The GitHub repository Vaibhavv526/Predicting-Illumination-from-Camera-Images contains a labelled image folder "data_освещённость" with 3 categories: bright, dark, normal. Examples follow, each with its label.

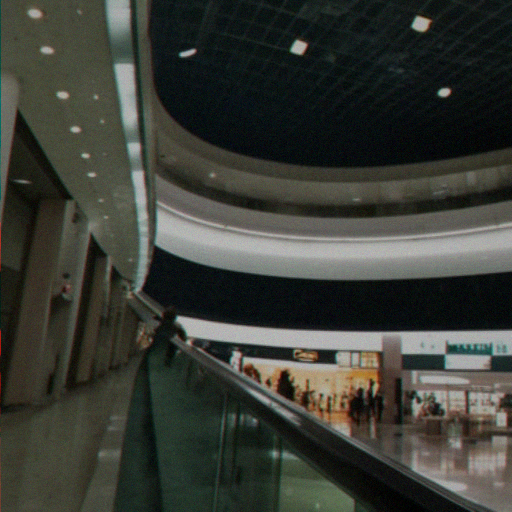
Label: dark

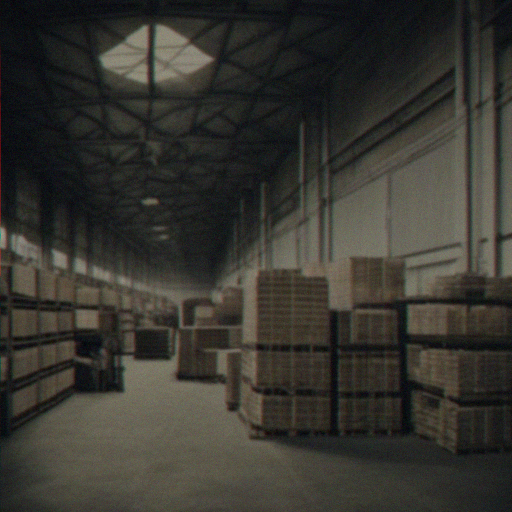
Label: bright

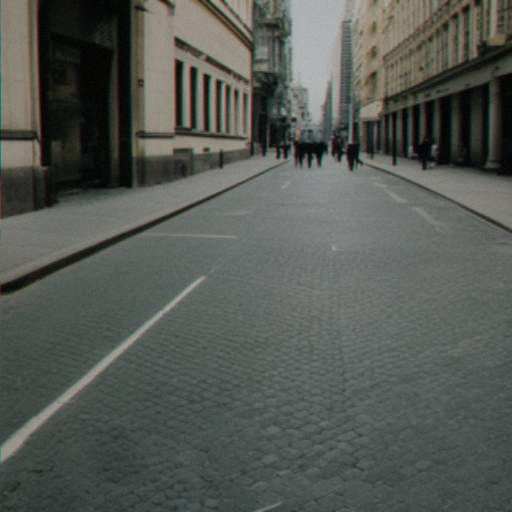
Label: normal

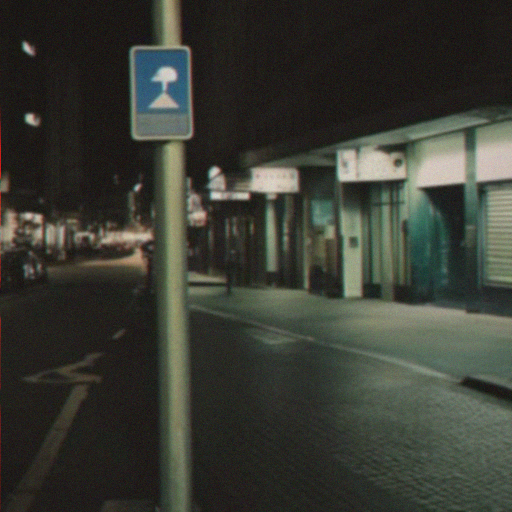
Label: dark

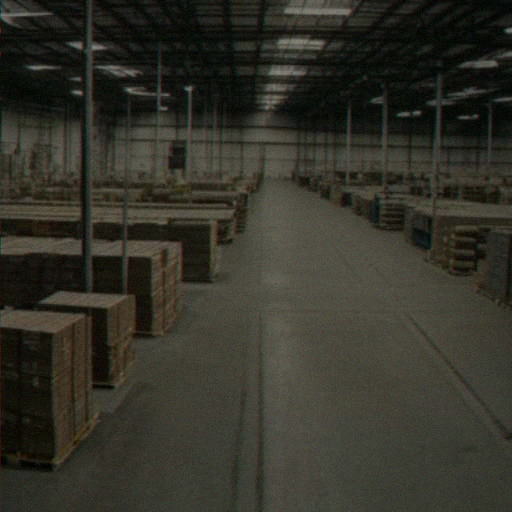
Label: bright

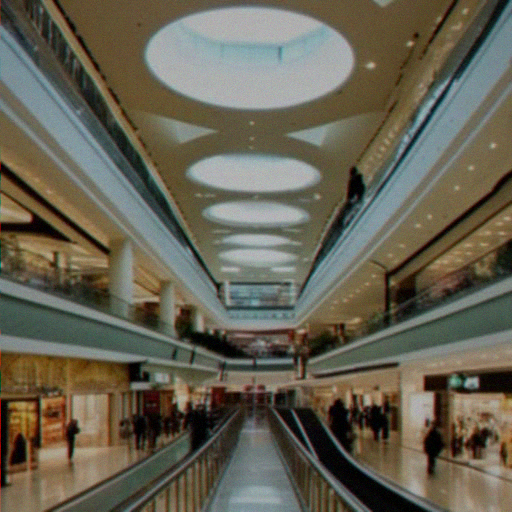
Label: normal
